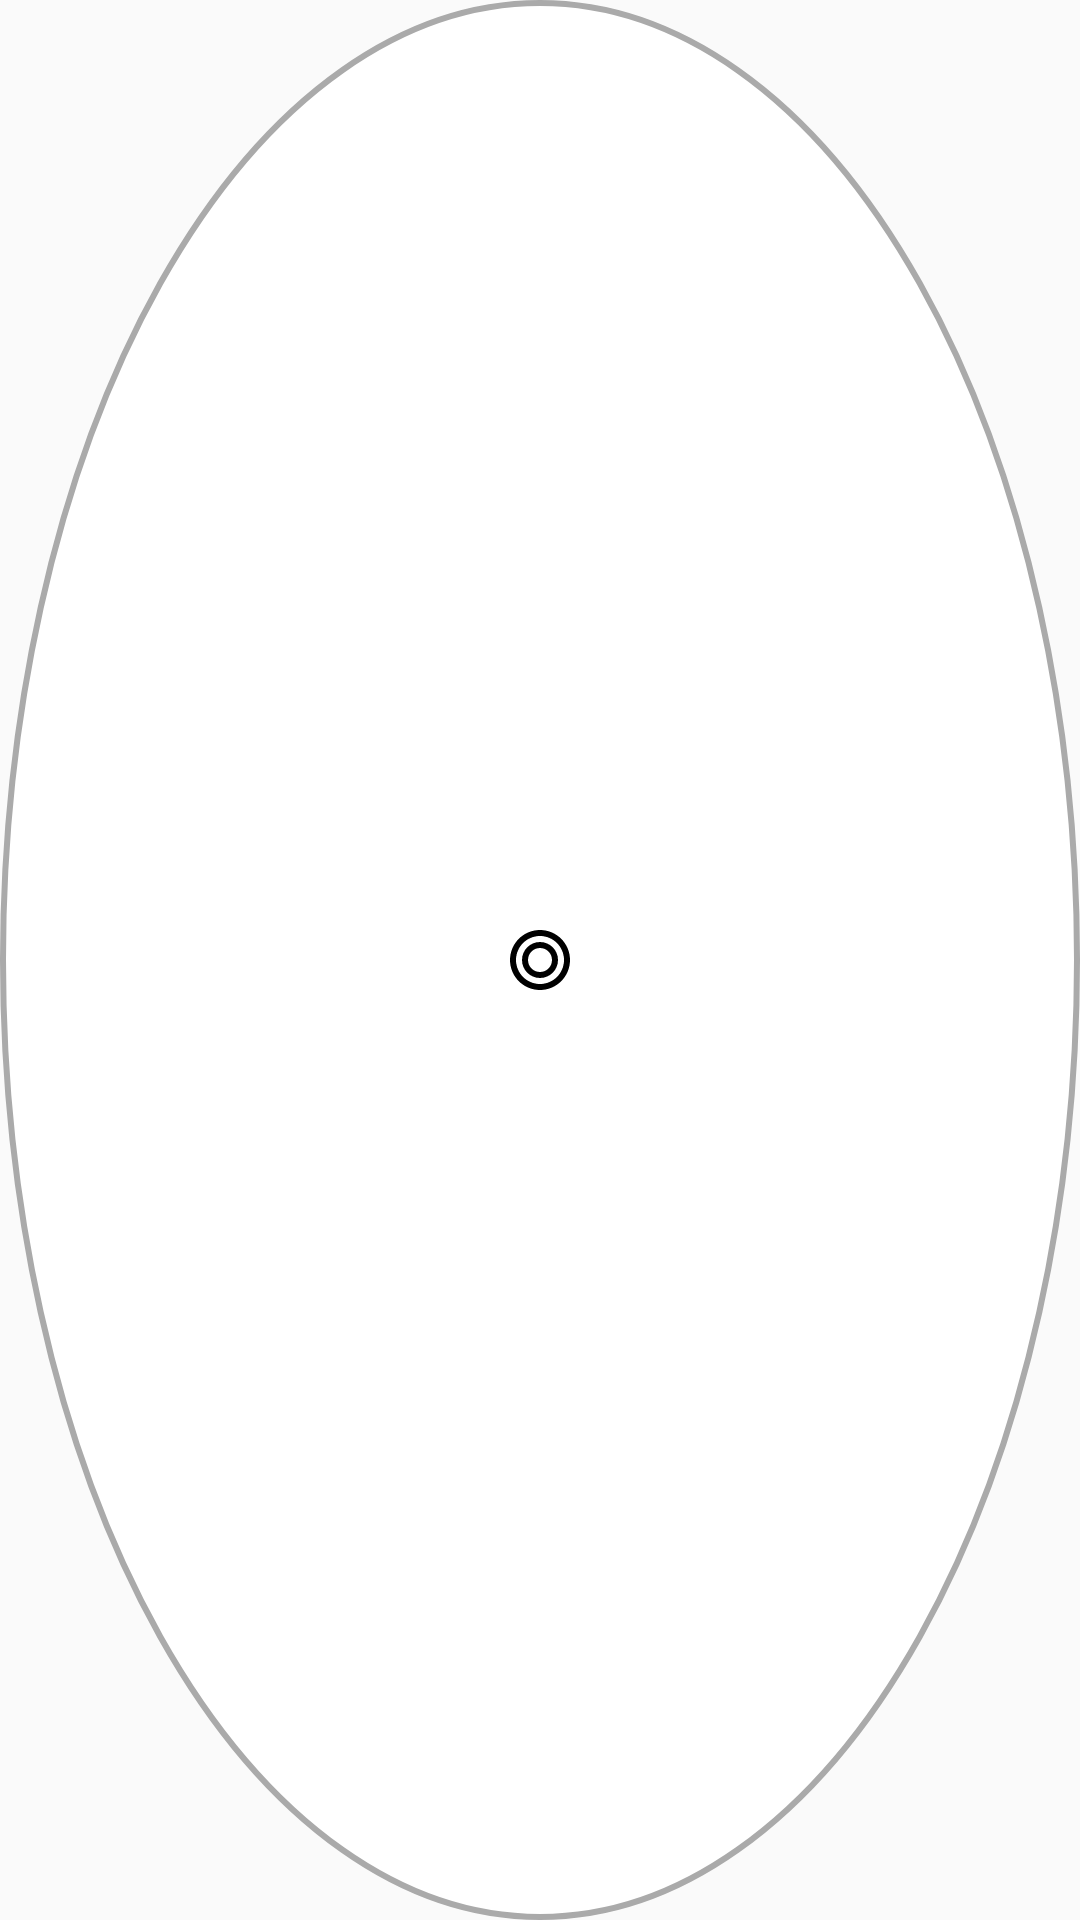

The Android layout XML behind this screen, and the referenced resources:
<!-- AndroidManifest.xml: application theme Theme.Aionos -->
<!-- res/layout/overlay_bubble.xml -->
<?xml version="1.0" encoding="utf-8"?>
<FrameLayout xmlns:android="http://schemas.android.com/apk/res/android"
    android:layout_width="56dp"
    android:layout_height="56dp"
    android:background="@drawable/bubble_background">
    <ImageButton
        android:id="@+id/bubbleButton"
        android:layout_width="48dp"
        android:layout_height="48dp"
        android:layout_gravity="center"
        android:background="?attr/selectableItemBackgroundBorderless"
        android:src="@drawable/ic_agent"
        android:contentDescription="@string/app_name"
        android:scaleType="centerInside"
        android:padding="8dp" />
</FrameLayout>
<!-- resources referenced by this layout -->
<resources>
  <!-- drawable bubble_background (drawable) -->
  <?xml version="1.0" encoding="utf-8"?>
  <shape xmlns:android="http://schemas.android.com/apk/res/android"
      android:shape="oval">
      <solid android:color="@android:color/white" />
      <stroke android:width="2dp" android:color="@android:color/darker_gray" />
      <size android:width="56dp" android:height="56dp" />
  </shape>
  <!-- drawable ic_agent (drawable) -->
  <?xml version="1.0" encoding="utf-8"?>
  <vector xmlns:android="http://schemas.android.com/apk/res/android"
      android:width="24dp"
      android:height="24dp"
      android:viewportWidth="24"
      android:viewportHeight="24"
      android:tint="?attr/colorControlNormal">
      <path
          android:fillColor="@android:color/black"
          android:pathData="M12,2C6.48,2 2,6.48 2,12s4.48,10 10,10 10,-4.48 10,-10S17.52,2 12,2zM12,20c-4.41,0 -8,-3.59 -8,-8s3.59,-8 8,-8 8,3.59 8,8 -3.59,8 -8,8zM12,6c-3.31,0 -6,2.69 -6,6s2.69,6 6,6 6,-2.69 6,-6 -2.69,-6 -6,-6zM12,16c-2.21,0 -4,-1.79 -4,-4s1.79,-4 4,-4 4,1.79 4,4 -1.79,4 -4,4z" />
  </vector>
  <string name="app_name">AionOS</string>
  <style name="Theme.Aionos" parent="android:style/Theme.Material.Light.NoActionBar">
          <item name="android:fontFamily">sans</item>
          <item name="android:colorAccent">#6750A4</item>
          <item name="android:windowActionModeOverlay">true</item>
          <item name="android:statusBarColor">@android:color/transparent</item>
          <item name="android:navigationBarColor">@android:color/black</item>
          <item name="android:windowLightStatusBar">true</item>
      </style>
</resources>
